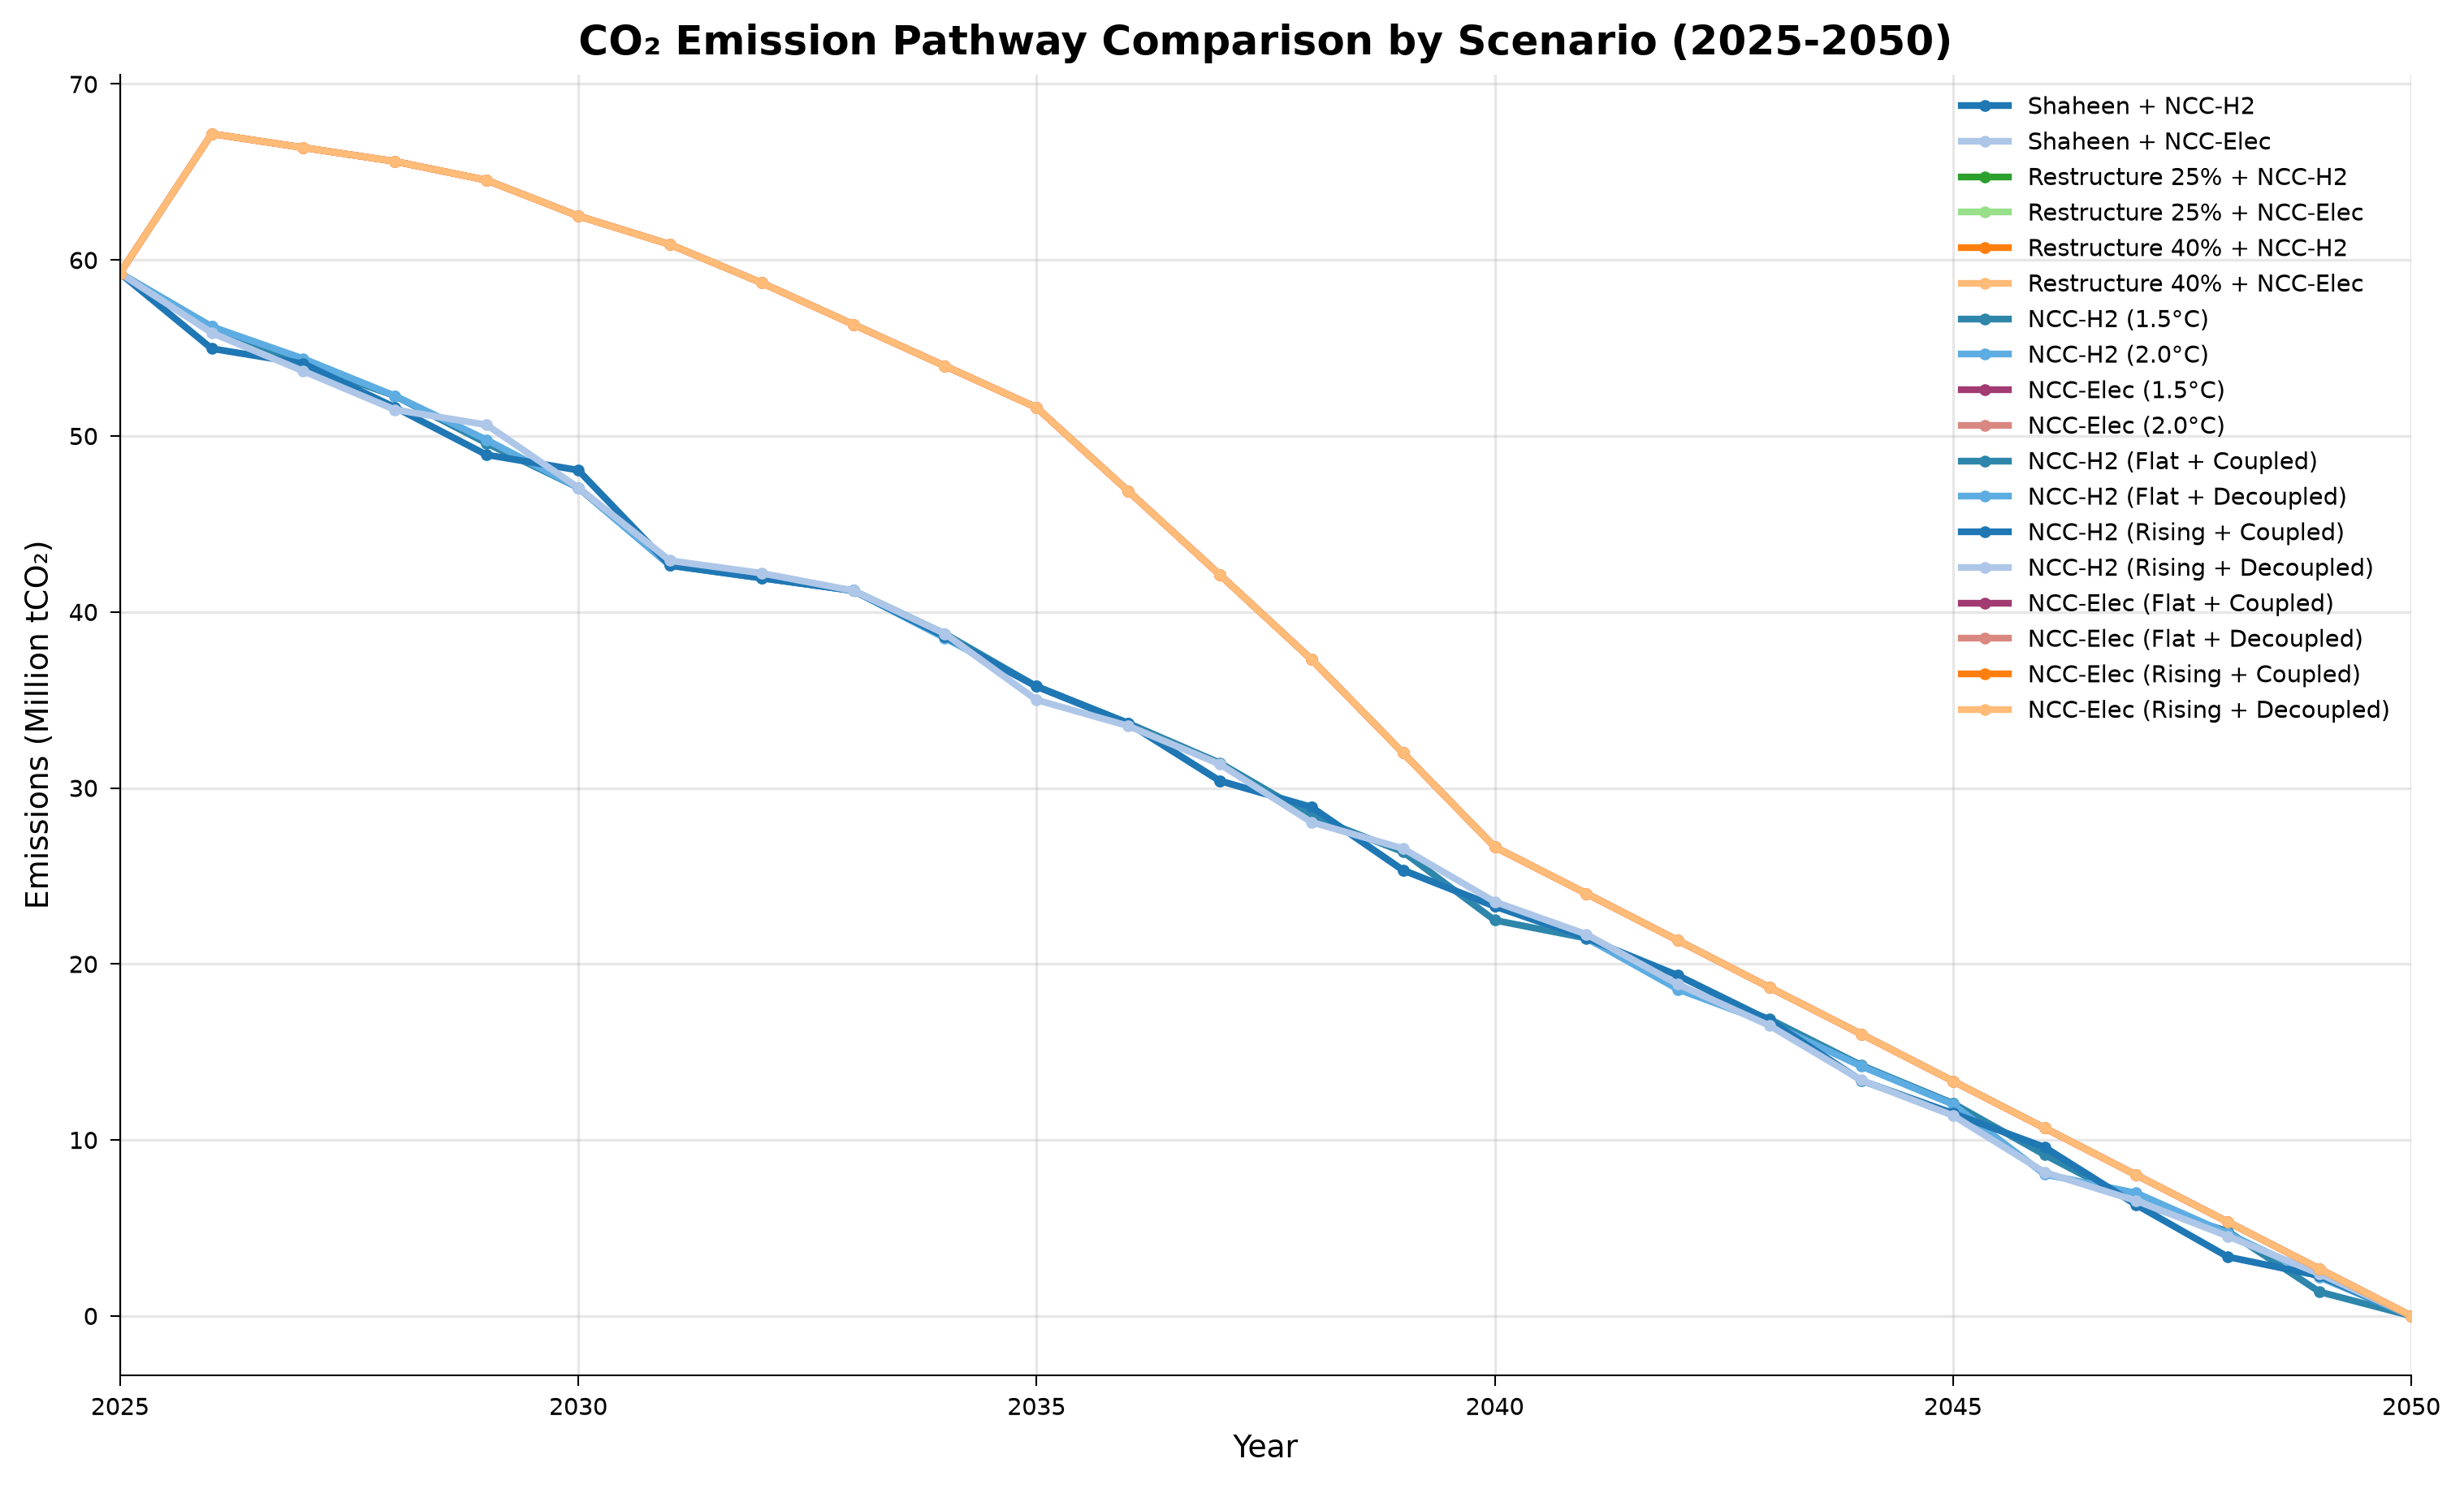

The data file committed next to this chart (first rows):
year, category, value, unit, figure_type
2025, shaheen_ncc_elec_flat_coupled, 59.25, MtCO2_per_yr, line
2025, shaheen_ncc_elec_flat_decoupled, 59.25, MtCO2_per_yr, line
2025, shaheen_ncc_elec_rising_coupled, 59.25, MtCO2_per_yr, line
2025, shaheen_ncc_elec_rising_decoupled, 59.25, MtCO2_per_yr, line
2025, shaheen_ncc_h2_flat_coupled, 59.25, MtCO2_per_yr, line
2025, shaheen_ncc_h2_flat_decoupled, 59.25, MtCO2_per_yr, line
2025, shaheen_ncc_h2_rising_coupled, 59.25, MtCO2_per_yr, line
2025, shaheen_ncc_h2_rising_decoupled, 59.25, MtCO2_per_yr, line
2026, shaheen_ncc_elec_flat_coupled, 67.17, MtCO2_per_yr, line
2026, shaheen_ncc_elec_flat_decoupled, 67.17, MtCO2_per_yr, line
2026, shaheen_ncc_elec_rising_coupled, 67.17, MtCO2_per_yr, line
2026, shaheen_ncc_elec_rising_decoupled, 67.17, MtCO2_per_yr, line
2026, shaheen_ncc_h2_flat_coupled, 56.21, MtCO2_per_yr, line
2026, shaheen_ncc_h2_flat_decoupled, 56.21, MtCO2_per_yr, line
2026, shaheen_ncc_h2_rising_coupled, 54.97, MtCO2_per_yr, line
2026, shaheen_ncc_h2_rising_decoupled, 55.86, MtCO2_per_yr, line
2027, shaheen_ncc_elec_flat_coupled, 66.39, MtCO2_per_yr, line
2027, shaheen_ncc_elec_flat_decoupled, 66.39, MtCO2_per_yr, line
2027, shaheen_ncc_elec_rising_coupled, 66.39, MtCO2_per_yr, line
2027, shaheen_ncc_elec_rising_decoupled, 66.39, MtCO2_per_yr, line
2027, shaheen_ncc_h2_flat_coupled, 54.11, MtCO2_per_yr, line
2027, shaheen_ncc_h2_flat_decoupled, 54.39, MtCO2_per_yr, line
2027, shaheen_ncc_h2_rising_coupled, 54.11, MtCO2_per_yr, line
2027, shaheen_ncc_h2_rising_decoupled, 53.68, MtCO2_per_yr, line
2028, shaheen_ncc_elec_flat_coupled, 65.6, MtCO2_per_yr, line
2028, shaheen_ncc_elec_flat_decoupled, 65.6, MtCO2_per_yr, line
2028, shaheen_ncc_elec_rising_coupled, 65.6, MtCO2_per_yr, line
2028, shaheen_ncc_elec_rising_decoupled, 65.6, MtCO2_per_yr, line
2028, shaheen_ncc_h2_flat_coupled, 52.28, MtCO2_per_yr, line
2028, shaheen_ncc_h2_flat_decoupled, 52.28, MtCO2_per_yr, line
2028, shaheen_ncc_h2_rising_coupled, 51.63, MtCO2_per_yr, line
2028, shaheen_ncc_h2_rising_decoupled, 51.49, MtCO2_per_yr, line
2029, shaheen_ncc_elec_flat_coupled, 64.53, MtCO2_per_yr, line
2029, shaheen_ncc_elec_flat_decoupled, 64.53, MtCO2_per_yr, line
2029, shaheen_ncc_elec_rising_coupled, 64.53, MtCO2_per_yr, line
2029, shaheen_ncc_elec_rising_decoupled, 64.53, MtCO2_per_yr, line
2029, shaheen_ncc_h2_flat_coupled, 49.59, MtCO2_per_yr, line
2029, shaheen_ncc_h2_flat_decoupled, 49.78, MtCO2_per_yr, line
2029, shaheen_ncc_h2_rising_coupled, 48.93, MtCO2_per_yr, line
2029, shaheen_ncc_h2_rising_decoupled, 50.63, MtCO2_per_yr, line
2030, shaheen_ncc_elec_flat_coupled, 62.5, MtCO2_per_yr, line
2030, shaheen_ncc_elec_flat_decoupled, 62.5, MtCO2_per_yr, line
2030, shaheen_ncc_elec_rising_coupled, 62.5, MtCO2_per_yr, line
2030, shaheen_ncc_elec_rising_decoupled, 62.5, MtCO2_per_yr, line
2030, shaheen_ncc_h2_flat_coupled, 47.07, MtCO2_per_yr, line
2030, shaheen_ncc_h2_flat_decoupled, 47.07, MtCO2_per_yr, line
2030, shaheen_ncc_h2_rising_coupled, 48.06, MtCO2_per_yr, line
2030, shaheen_ncc_h2_rising_decoupled, 47.07, MtCO2_per_yr, line
2031, shaheen_ncc_elec_flat_coupled, 60.88, MtCO2_per_yr, line
2031, shaheen_ncc_elec_flat_decoupled, 60.88, MtCO2_per_yr, line
2031, shaheen_ncc_elec_rising_coupled, 60.88, MtCO2_per_yr, line
2031, shaheen_ncc_elec_rising_decoupled, 60.88, MtCO2_per_yr, line
2031, shaheen_ncc_h2_flat_coupled, 42.64, MtCO2_per_yr, line
2031, shaheen_ncc_h2_flat_decoupled, 42.64, MtCO2_per_yr, line
2031, shaheen_ncc_h2_rising_coupled, 42.64, MtCO2_per_yr, line
2031, shaheen_ncc_h2_rising_decoupled, 42.92, MtCO2_per_yr, line
2032, shaheen_ncc_elec_flat_coupled, 58.7, MtCO2_per_yr, line
2032, shaheen_ncc_elec_flat_decoupled, 58.7, MtCO2_per_yr, line
2032, shaheen_ncc_elec_rising_coupled, 58.7, MtCO2_per_yr, line
2032, shaheen_ncc_elec_rising_decoupled, 58.7, MtCO2_per_yr, line
... 148 more rows
